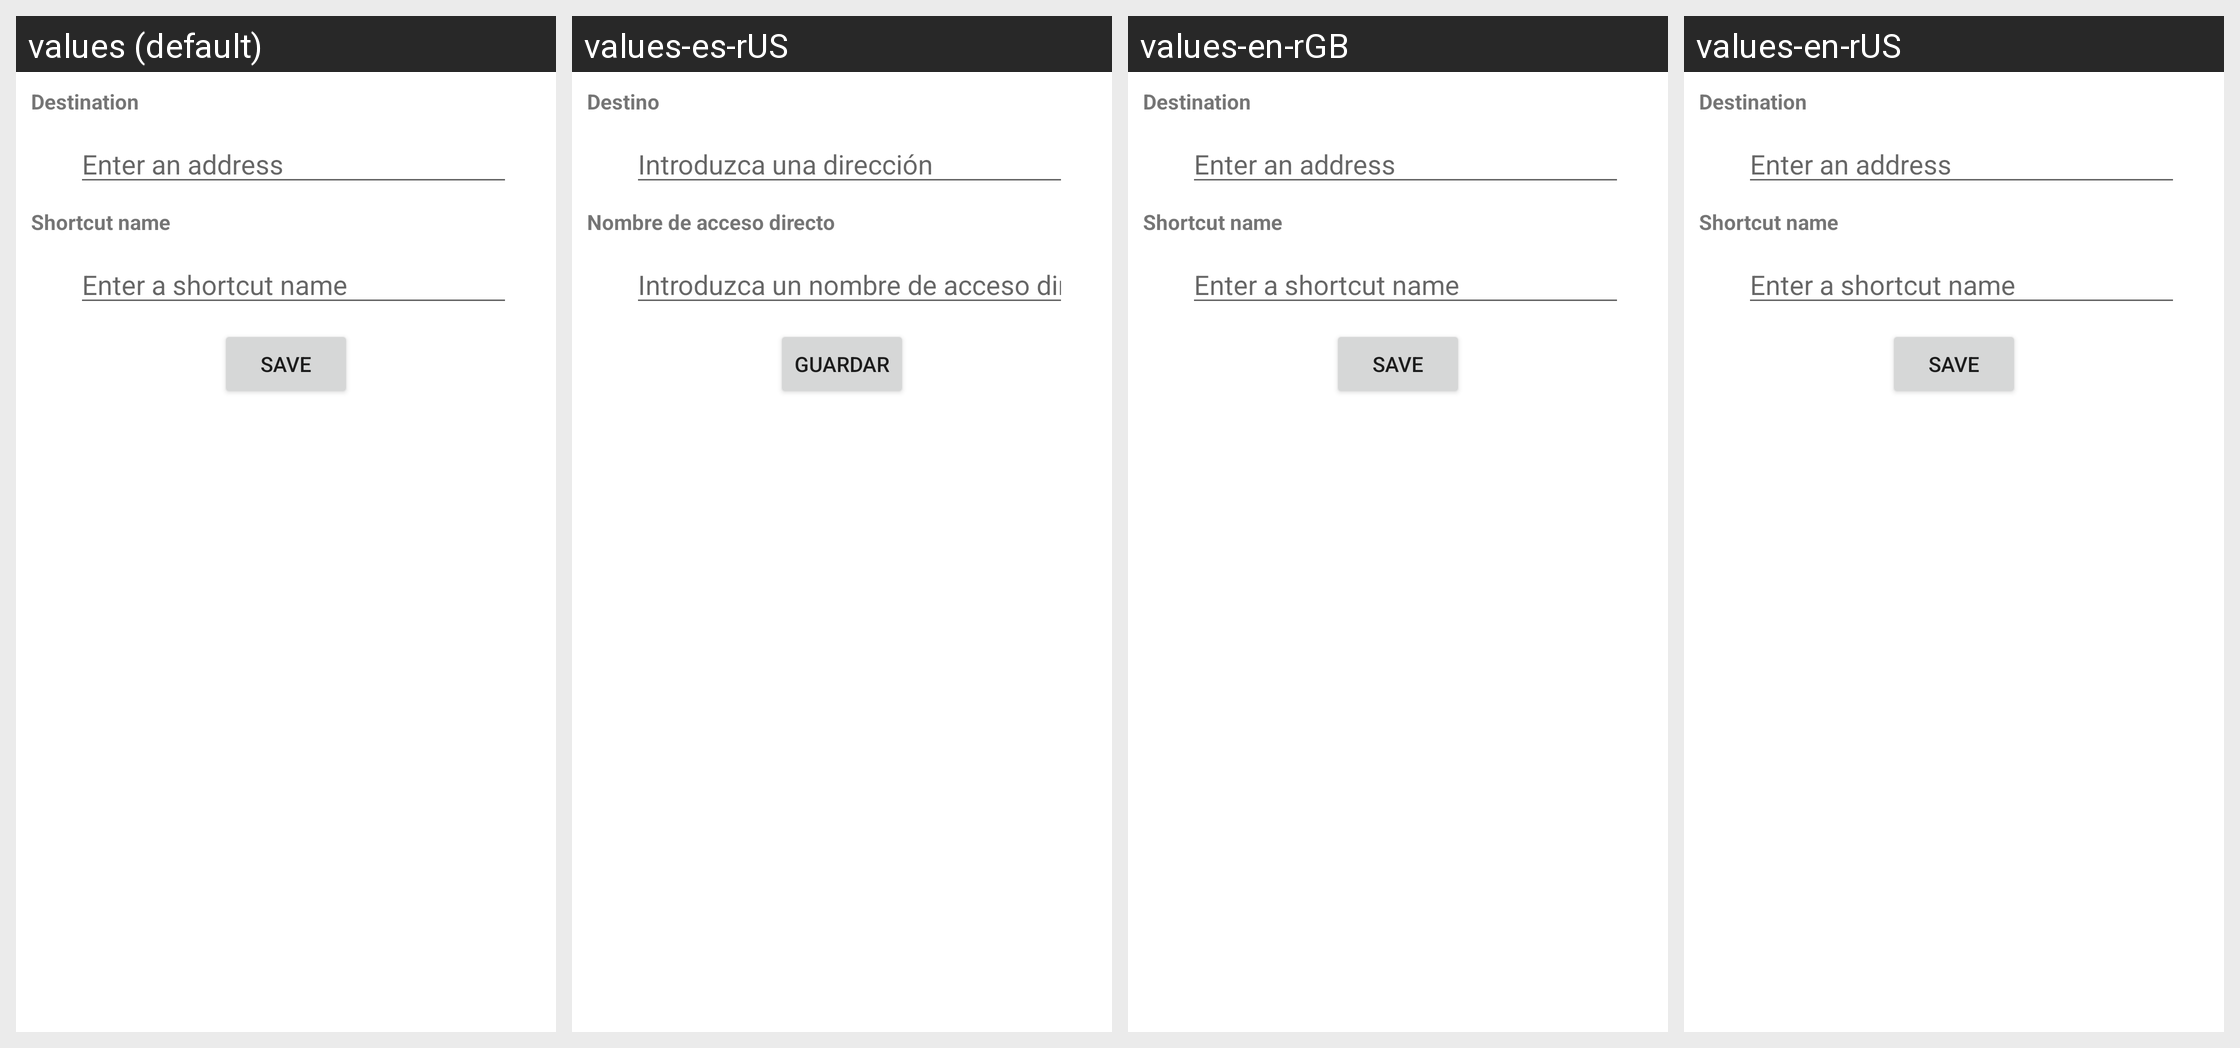

Locale-by-locale string values for the Android screen shown in this grid:
Android screen res/layout/navigation_setting.xml rendered under 4 locales, left to right: values (default), values-es-rUS, values-en-rGB, values-en-rUS. Device: Nexus 5 (rendered at 1080×1920; each locale shown at half size, 540×960, under a caption strip naming it); theme Theme.MaterialComponents.DayNight.NoActionBar.
Other locales in the repository, not shown: values-de, values-es, values-es-rES, values-fr, values-it, values-ja, values-pt, values-pt-rBR, values-ru, values-zh-rCN.
Strings drawn on this screen, with the default value and each locale's value (text and hints the layout hard-codes, and strings that could not be matched under every locale, appear in the picture but are not listed):

destination
  values: Destination
  values-es-rUS: Destino  [from values-es]
  values-en-rGB: Destination  [not translated; the default value is used]
  values-en-rUS: Destination  [not translated; the default value is used]

destination_hint
  values: Enter an address
  values-es-rUS: Introduzca una dirección  [from values-es]
  values-en-rGB: Enter an address  [not translated; the default value is used]
  values-en-rUS: Enter an address  [not translated; the default value is used]

shortcut_name
  values: Shortcut name
  values-es-rUS: Nombre de acceso directo  [from values-es]
  values-en-rGB: Shortcut name  [not translated; the default value is used]
  values-en-rUS: Shortcut name  [not translated; the default value is used]

shortcut_name_hint
  values: Enter a shortcut name
  values-es-rUS: Introduzca un nombre de acceso directo  [from values-es]
  values-en-rGB: Enter a shortcut name  [not translated; the default value is used]
  values-en-rUS: Enter a shortcut name  [not translated; the default value is used]

save_btn
  values: Save
  values-es-rUS: Guardar  [from values-es]
  values-en-rGB: Save  [not translated; the default value is used]
  values-en-rUS: Save  [not translated; the default value is used]
